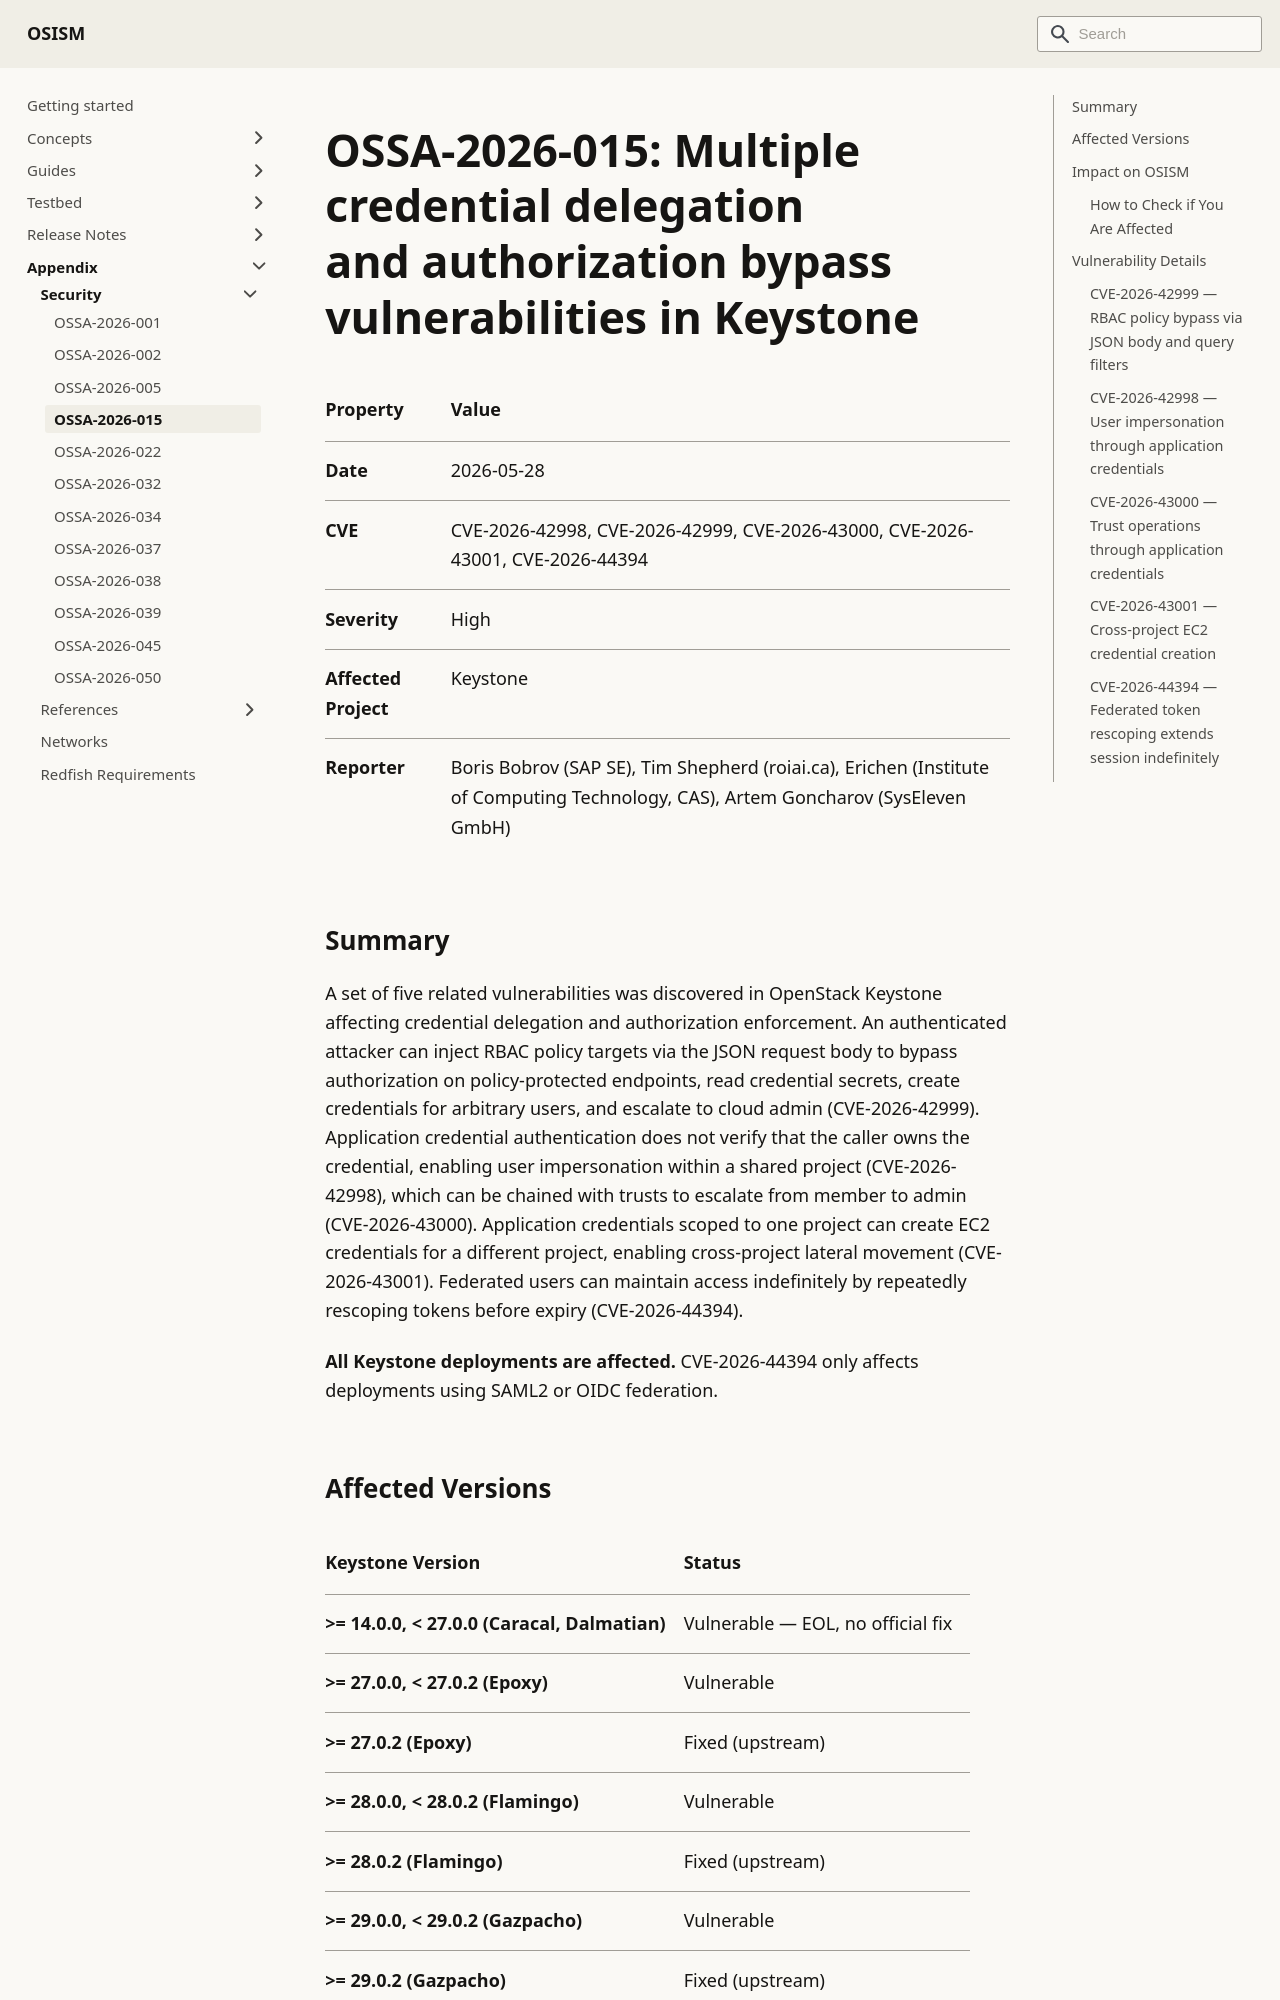

repository: osism/osism.github.io · page: docs/appendix/security/ossa-2026-015/index.html · generator: docusaurus

---
sidebar_label: OSSA-2026-015
---

# OSSA-2026-015: Multiple credential delegation and authorization bypass vulnerabilities in Keystone

| Property         | Value                                                                                                                              |
|:-----------------|:-----------------------------------------------------------------------------------------------------------------------------------|
| Date             | 2026-05-28                                                                                                                         |
| CVE              | CVE-2026-42998, CVE-2026-42999, CVE-2026-43000, CVE-2026-43001, CVE-2026-44394                                                     |
| Severity         | High                                                                                                                               |
| Affected Project | Keystone                                                                                                                           |
| Reporter         | Boris Bobrov (SAP SE), Tim Shepherd (roiai.ca), Erichen (Institute of Computing Technology, CAS), Artem Goncharov (SysEleven GmbH) |

## Summary

A set of five related vulnerabilities was discovered in OpenStack Keystone affecting credential
delegation and authorization enforcement. An authenticated attacker can inject RBAC policy
targets via the JSON request body to bypass authorization on policy-protected endpoints, read
credential secrets, create credentials for arbitrary users, and escalate to cloud admin
(CVE-2026-42999). Application credential authentication does not verify that the caller owns the
credential, enabling user impersonation within a shared project (CVE-2026-42998), which can be
chained with trusts to escalate from member to admin (CVE-2026-43000). Application credentials
scoped to one project can create EC2 credentials for a different project, enabling cross-project
lateral movement (CVE-2026-43001). Federated users can maintain access indefinitely by repeatedly
rescoping tokens before expiry (CVE-2026-44394).

**All Keystone deployments are affected.** CVE-2026-44394 only affects deployments using SAML2 or
OIDC federation.
